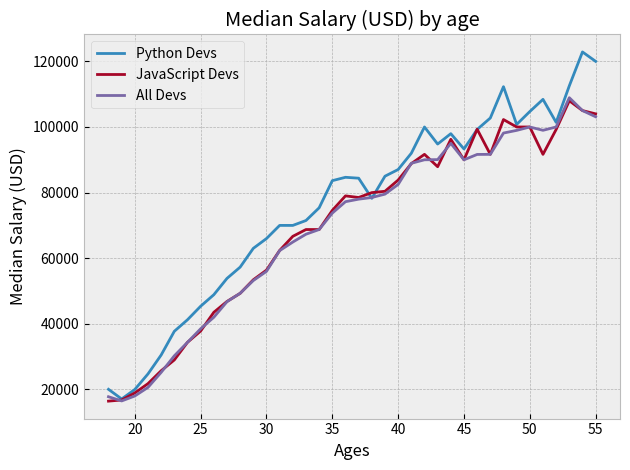

Write Python code to recreate this figure.
from matplotlib import pyplot as plt

# print(plt.style.available)
plt.style.use("bmh")

ages_x = [18, 19, 20, 21, 22, 23, 24, 25, 26, 27, 28, 29, 30, 31, 32, 33, 34, 35,
          36, 37, 38, 39, 40, 41, 42, 43, 44, 45, 46, 47, 48, 49, 50, 51, 52, 53, 54, 55]

dev_y = [17784, 16500, 18012, 20628, 25206, 30252, 34368, 38496, 42000, 46752, 49320, 53200, 56000, 62316, 64928, 67317, 68748, 73752, 77232,
         78000, 78508, 79536, 82488, 88935, 90000, 90056, 95000, 90000, 91633, 91660, 98150, 98964, 100000, 98988, 100000, 108923, 105000, 103117]

py_dev_y = [20046, 17100, 20000, 24744, 30500, 37732, 41247, 45372, 48876, 53850, 57287, 63016, 65998, 70003, 70000, 71496, 75370, 83640, 84666,
            84392, 78254, 85000, 87038, 91991, 100000, 94796, 97962, 93302, 99240, 102736, 112285, 100771, 104708, 108423, 101407, 112542, 122870, 120000]

js_dev_y = [16446, 16791, 18942, 21780, 25704, 29000, 34372, 37810, 43515, 46823, 49293, 53437, 56373, 62375, 66674, 68745, 68746, 74583, 79000,
            78508, 79996, 80403, 83820, 88833, 91660, 87892, 96243, 90000, 99313, 91660, 102264, 100000, 100000, 91660, 99240, 108000, 105000, 104000]

plt.plot(ages_x, py_dev_y, label="Python Devs")

plt.plot(ages_x, js_dev_y, label="JavaScript Devs")

plt.plot(ages_x, dev_y, label="All Devs")
         
plt.xlabel("Ages")
plt.ylabel("Median Salary (USD)")
plt.title("Median Salary (USD) by age")

plt.tight_layout()
# plt.grid(True)

plt.legend()

plt.savefig("plot-mp1.png")

plt.show()